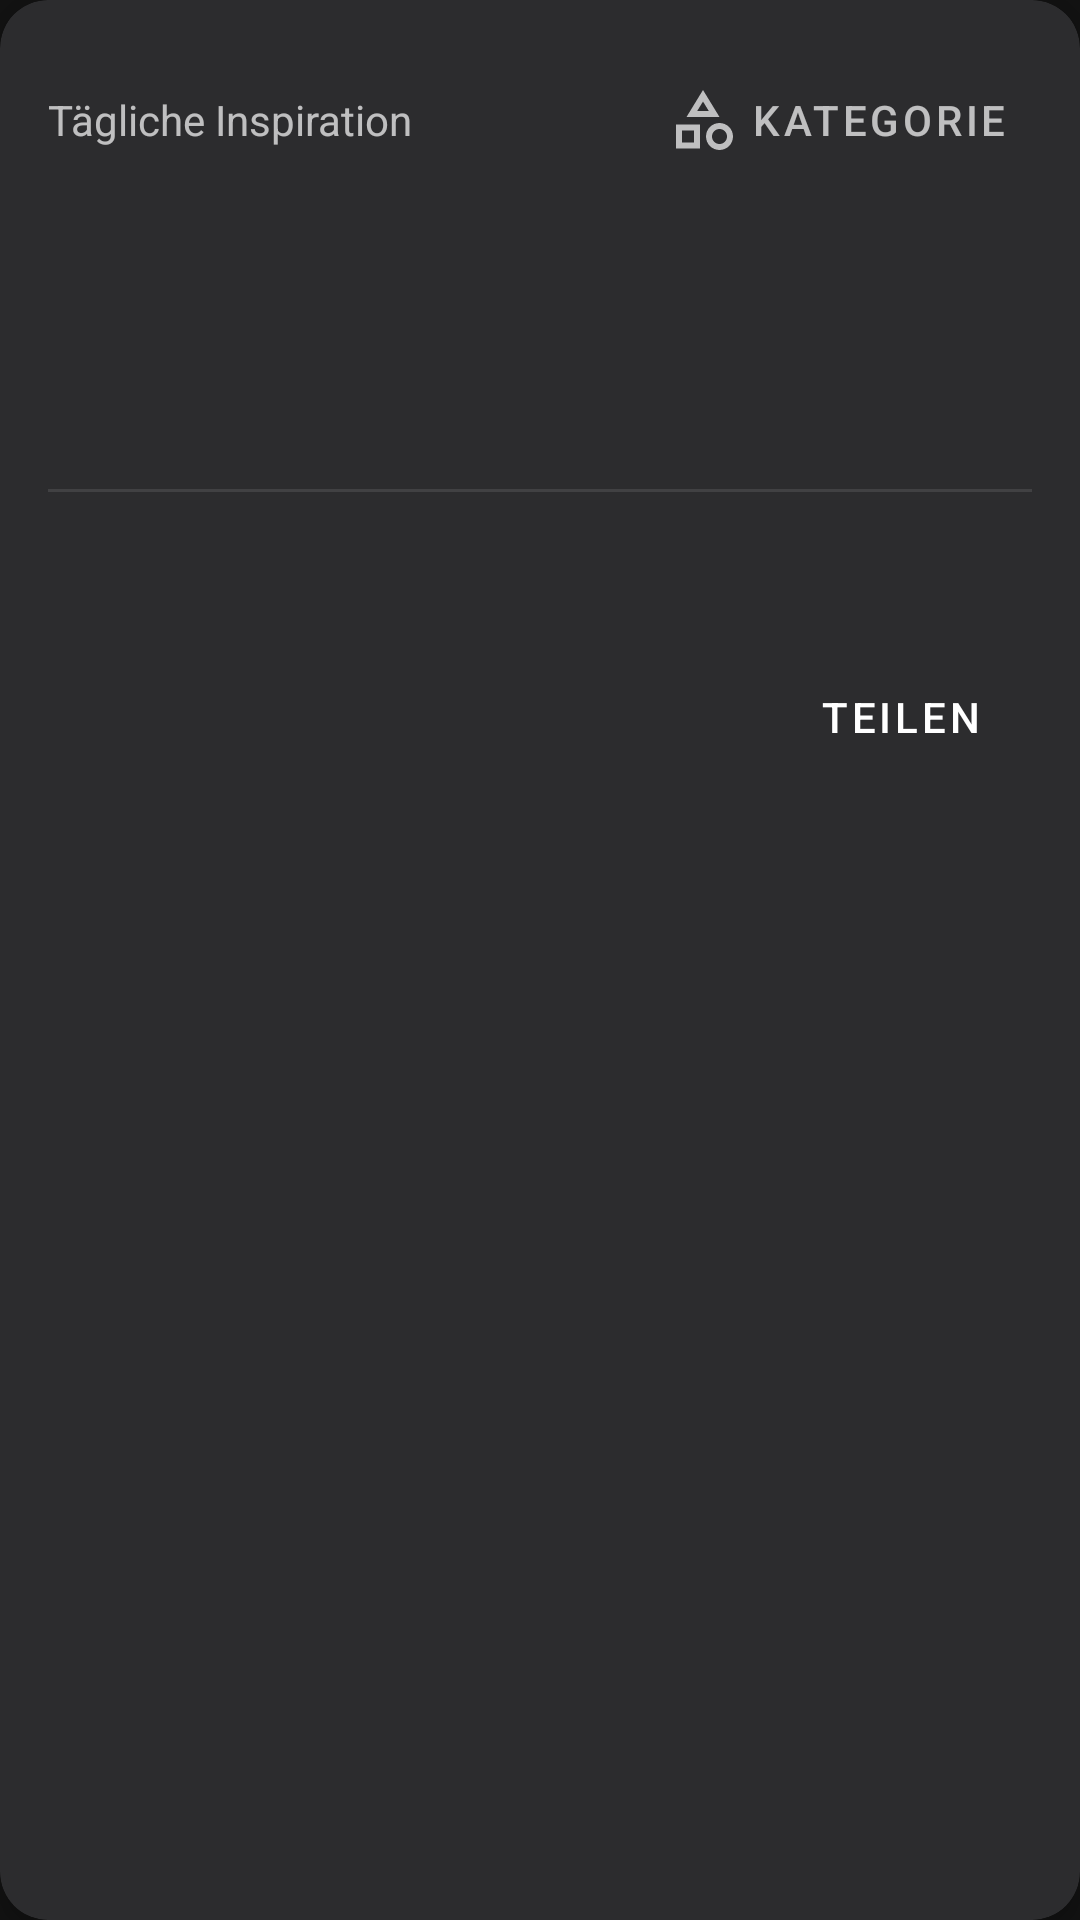

This screen was rendered from an Android layout file. Write that file and the resources it references.
<!-- AndroidManifest.xml: application theme Theme.KiytoApp -->
<!-- res/layout/daily_quote_card.xml -->
<?xml version="1.0" encoding="utf-8"?>
<com.google.android.material.card.MaterialCardView
    xmlns:android="http://schemas.android.com/apk/res/android"
    xmlns:app="http://schemas.android.com/apk/res-auto"
    android:layout_width="match_parent"
    android:layout_height="wrap_content"
    android:layout_margin="8dp"
    android:minHeight="150dp"
    app:cardCornerRadius="16dp"
    app:cardElevation="4dp"
    app:cardBackgroundColor="#2C2C2E">

    <LinearLayout
        android:layout_width="match_parent"
        android:layout_height="wrap_content"
        android:orientation="vertical"
        android:padding="16dp">

        <LinearLayout
            android:layout_width="match_parent"
            android:layout_height="wrap_content"
            android:orientation="horizontal"
            android:gravity="center_vertical"
            android:layout_marginBottom="8dp">

            <TextView
                android:layout_width="0dp"
                android:layout_height="wrap_content"
                android:layout_weight="1"
                android:text="Tägliche Inspiration"
                android:textColor="@color/white"
                android:textSize="14sp"
                android:alpha="0.7"/>

            <com.google.android.material.button.MaterialButton
                android:id="@+id/categoryButton"
                style="@style/Widget.MaterialComponents.Button.TextButton"
                android:layout_width="wrap_content"
                android:layout_height="wrap_content"
                android:text="Kategorie"
                android:textColor="@color/white"
                android:alpha="0.7"
                app:icon="@drawable/ic_category"
                app:iconTint="@color/white"/>
        </LinearLayout>

        <TextView
            android:id="@+id/quoteText"
            android:layout_width="match_parent"
            android:layout_height="wrap_content"
            android:layout_marginBottom="8dp"
            android:minHeight="48dp"
            android:textColor="@color/white"
            android:textSize="18sp"
            android:textStyle="italic" />

        <TextView
            android:id="@+id/quoteAuthor"
            android:layout_width="match_parent"
            android:layout_height="wrap_content"
            android:layout_marginBottom="16dp"
            android:gravity="end"
            android:textColor="@color/white"
            android:textSize="14sp" />

        <View
            android:layout_width="match_parent"
            android:layout_height="1dp"
            android:background="@color/white"
            android:alpha="0.1"
            android:layout_marginBottom="16dp"/>

        <TextView
            android:id="@+id/aiCommentText"
            android:layout_width="match_parent"
            android:layout_height="wrap_content"
            android:textColor="@color/white"
            android:textSize="14sp"
            android:alpha="0.9"
            android:layout_marginBottom="16dp"/>

        <LinearLayout
            android:layout_width="match_parent"
            android:layout_height="wrap_content"
            android:orientation="horizontal"
            android:gravity="end">

            <com.google.android.material.button.MaterialButton
                android:id="@+id/shareButton"
                style="@style/Widget.MaterialComponents.Button.TextButton"
                android:layout_width="wrap_content"
                android:layout_height="wrap_content"
                android:text="Teilen"
                android:textColor="@color/white"
                app:icon="@drawable/ic_share"
                app:iconTint="@color/white"/>
        </LinearLayout>
    </LinearLayout>
</com.google.android.material.card.MaterialCardView>
<!-- resources referenced by this layout -->
<resources>
  <color name="white">#FFFFFFFF</color>
  <!-- drawable ic_category (drawable) -->
  <?xml version="1.0" encoding="utf-8"?>
  <vector xmlns:android="http://schemas.android.com/apk/res/android"
      android:width="24dp"
      android:height="24dp"
      android:viewportWidth="24"
      android:viewportHeight="24"
      android:tint="?attr/colorControlNormal">
      <path
          android:fillColor="@android:color/white"
          android:pathData="M12,2l-5.5,9h11L12,2zM12,5.84L13.93,9h-3.87L12,5.84zM17.5,13c-2.49,0 -4.5,2.01 -4.5,4.5s2.01,4.5 4.5,4.5 4.5,-2.01 4.5,-4.5 -2.01,-4.5 -4.5,-4.5zM17.5,20c-1.38,0 -2.5,-1.12 -2.5,-2.5s1.12,-2.5 2.5,-2.5 2.5,1.12 2.5,2.5 -1.12,2.5 -2.5,2.5zM3,21.5h8v-8L3,13.5v8zM5,15.5h4v4L5,19.5v-4z"/>
  </vector>
  <style name="Theme.KiytoApp" parent="Theme.MaterialComponents.DayNight.DarkActionBar">
          
          <item name="colorPrimary">@color/primary</item>
          <item name="colorPrimaryVariant">@color/primary_dark</item>
          <item name="colorOnPrimary">@color/white</item>
          
          
          <item name="colorSecondary">@color/accent</item>
          <item name="colorSecondaryVariant">@color/accent_dark</item>
          <item name="colorOnSecondary">@color/black</item>
          <item name="colorAccent">@color/black_gray_tz</item>
          
          <item name="android:statusBarColor">@color/ai_message_background_dark</item>
          
          
          <item name="android:colorBackground">@color/background_dark</item>
          <item name="colorSurface">@color/surface</item>
          
          
          <item name="textAppearanceHeadline6">@style/TextAppearance.MaterialComponents.Headline6</item>
          <item name="textAppearanceSubtitle1">@style/TextAppearance.MaterialComponents.Subtitle1</item>
          <item name="textAppearanceBody1">@style/TextAppearance.MaterialComponents.Body1</item>
          
      </style>
  <color name="primary">@color/coral</color>
  <color name="primary_dark">@color/coral_dark</color>
  <color name="accent">@color/coral</color>
  <color name="accent_dark">@color/coral_dark</color>
  <color name="black">#FF000000</color>
  <color name="black_gray_tz">#F30F0E0E</color>
  <color name="ai_message_background_dark">#0F0E0E</color>
  <color name="background_dark">#121212</color>
  <color name="surface">#1E1E1E</color>
  <color name="coral">#FF6B6B</color>
  <color name="coral_dark">#E05050</color>
</resources>
